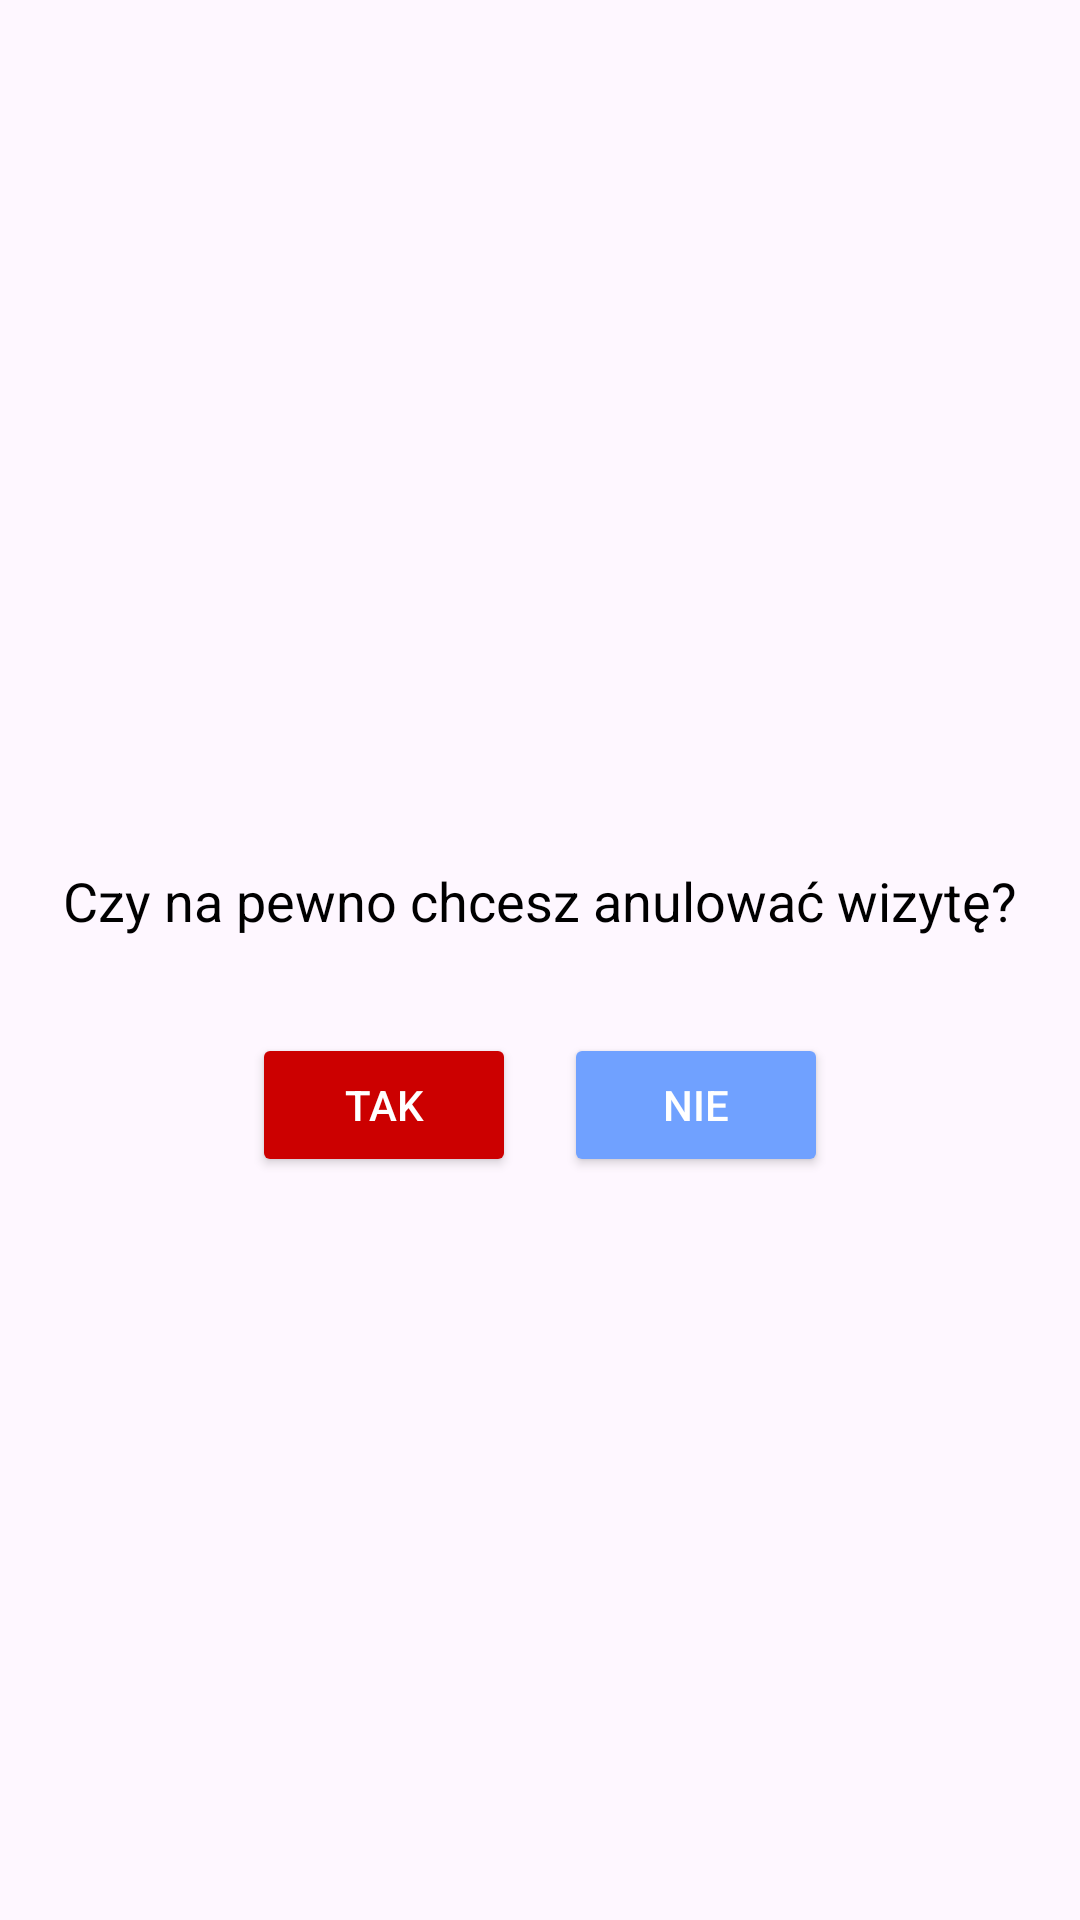

Layout XML and referenced resources for this Android screen:
<!-- AndroidManifest.xml: application theme Theme.WizytyDomowe -->
<!-- res/layout/cancel_visit_reservation_fragment.xml -->
<?xml version="1.0" encoding="utf-8"?>
<androidx.constraintlayout.widget.ConstraintLayout
    xmlns:android="http://schemas.android.com/apk/res/android"
    xmlns:app="http://schemas.android.com/apk/res-auto"
    android:layout_width="match_parent"
    android:layout_height="match_parent"
    android:padding="16dp">


    <TextView
        android:id="@+id/tvCancelConfirmation"
        android:layout_width="wrap_content"
        android:layout_height="wrap_content"
        android:layout_marginTop="272dp"
        android:gravity="center"
        android:text="Czy na pewno chcesz anulować wizytę?"
        android:textColor="@android:color/black"
        android:textSize="18sp"
        app:layout_constraintEnd_toEndOf="parent"
        app:layout_constraintHorizontal_bias="0.492"
        app:layout_constraintStart_toStartOf="parent"
        app:layout_constraintTop_toTopOf="parent" />

    <LinearLayout
        android:id="@+id/llButtons"
        android:layout_width="match_parent"
        android:layout_height="wrap_content"
        android:layout_marginTop="32dp"
        android:gravity="center"
        android:orientation="horizontal"
        app:layout_constraintEnd_toEndOf="parent"
        app:layout_constraintHorizontal_bias="0.0"
        app:layout_constraintStart_toStartOf="parent"
        app:layout_constraintTop_toBottomOf="@id/tvCancelConfirmation">


        <Button
            android:id="@+id/btnYes"
            android:layout_width="wrap_content"
            android:layout_height="wrap_content"
            android:layout_marginEnd="16dp"
            android:backgroundTint="@android:color/holo_red_dark"
            android:text="Tak"
            android:textColor="@android:color/white" />


        <Button
            android:id="@+id/btnNo"
            android:layout_width="wrap_content"
            android:layout_height="wrap_content"
            android:backgroundTint="@color/blue"
            android:text="Nie"
            android:textColor="@android:color/white" />
    </LinearLayout>

</androidx.constraintlayout.widget.ConstraintLayout>
<!-- resources referenced by this layout -->
<resources>
  <color name="blue">#70a1ff</color>
  <style name="Theme.WizytyDomowe" parent="Base.Theme.WizytyDomowe" />
  <style name="Base.Theme.WizytyDomowe" parent="Theme.Material3.DayNight.NoActionBar">
          
           <item name="colorPrimary">@color/greyish_white</item>
           <item name="colorPrimaryVariant">@color/greyish_white</item>
  
      </style>
  <color name="greyish_white">#dfe6e9</color>
</resources>
